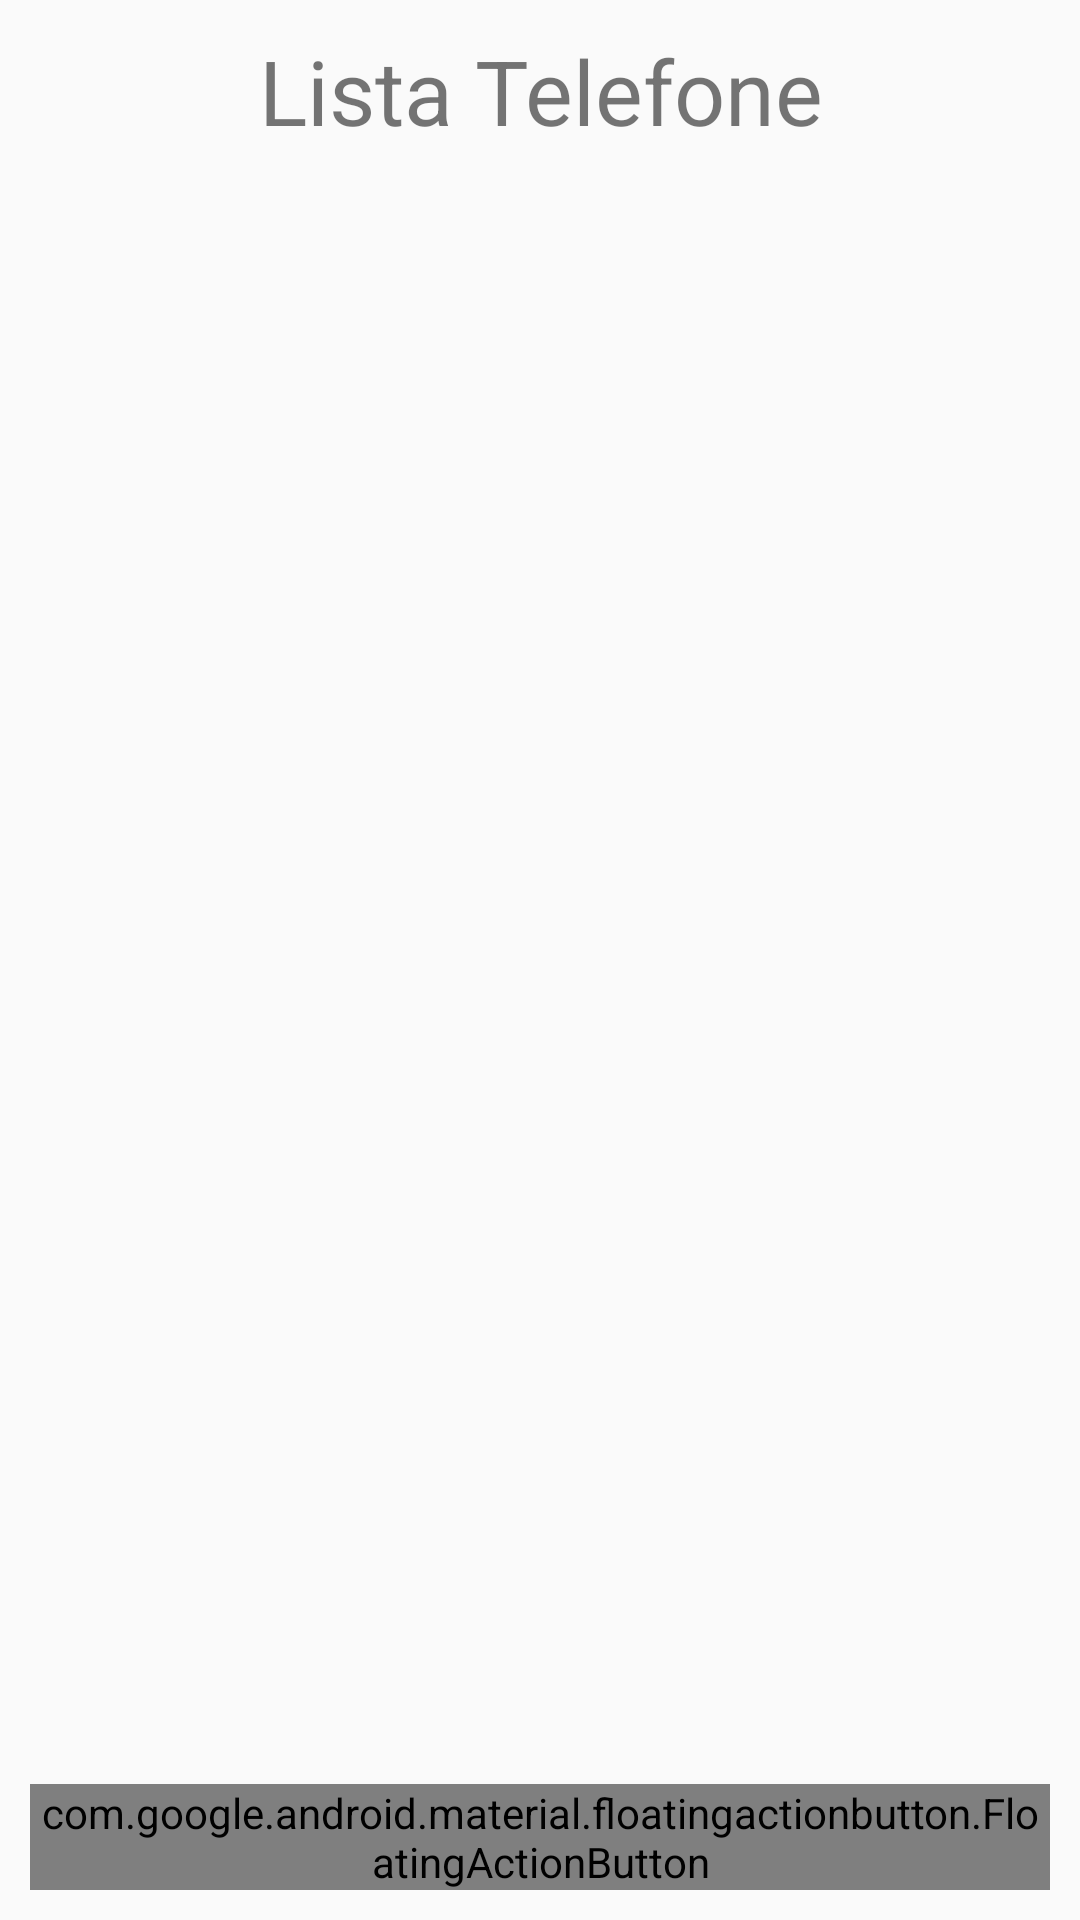

Layout XML and referenced resources for this Android screen:
<!-- AndroidManifest.xml: activity theme Theme.ListaTelefone -->
<!-- res/layout/activity_main.xml -->
<?xml version="1.0" encoding="utf-8"?>
<androidx.constraintlayout.widget.ConstraintLayout
    xmlns:android="http://schemas.android.com/apk/res/android"
    xmlns:tools="http://schemas.android.com/tools"
    xmlns:app="http://schemas.android.com/apk/res-auto"
    android:layout_width="match_parent"
    android:layout_height="match_parent"
    android:padding="10dp"
    tools:context=".ui.theme.MainActivity">
  
  <TextView
      android:layout_width="match_parent"
      android:layout_height="wrap_content"
      android:gravity="center"
      android:text="Lista Telefone"
      android:id="@+id/text_titulo"
      android:textSize="30sp"
      app:layout_constraintEnd_toEndOf="parent"
      app:layout_constraintStart_toStartOf="parent"
      app:layout_constraintTop_toTopOf="parent"/>

  <androidx.recyclerview.widget.RecyclerView
      android:id="@+id/recycler_view_contatos"
      android:layout_width="match_parent"
      android:layout_height="0dp"
      app:layout_constraintBottom_toTopOf="@id/button_novo_contato"
      app:layout_constraintEnd_toEndOf="parent"
      app:layout_constraintStart_toStartOf="parent"
      app:layout_constraintTop_toBottomOf="@id/text_titulo" />

  <com.google.android.material.floatingactionbutton.FloatingActionButton
      android:id="@+id/button_novo_contato"
      android:layout_width="wrap_content"
      android:layout_height="wrap_content"
      android:src="@drawable/baseline_add_24"
      app:layout_constraintBottom_toBottomOf="parent"
      app:layout_constraintEnd_toEndOf="parent"
      app:layout_constraintStart_toStartOf="parent"
      app:layout_constraintTop_toBottomOf="@id/recycler_view_contatos" />

  </androidx.constraintlayout.widget.ConstraintLayout>
<!-- resources referenced by this layout -->
<resources>
  <style name="Theme.ListaTelefone" parent="android:Theme.Material.Light.NoActionBar" />
</resources>
